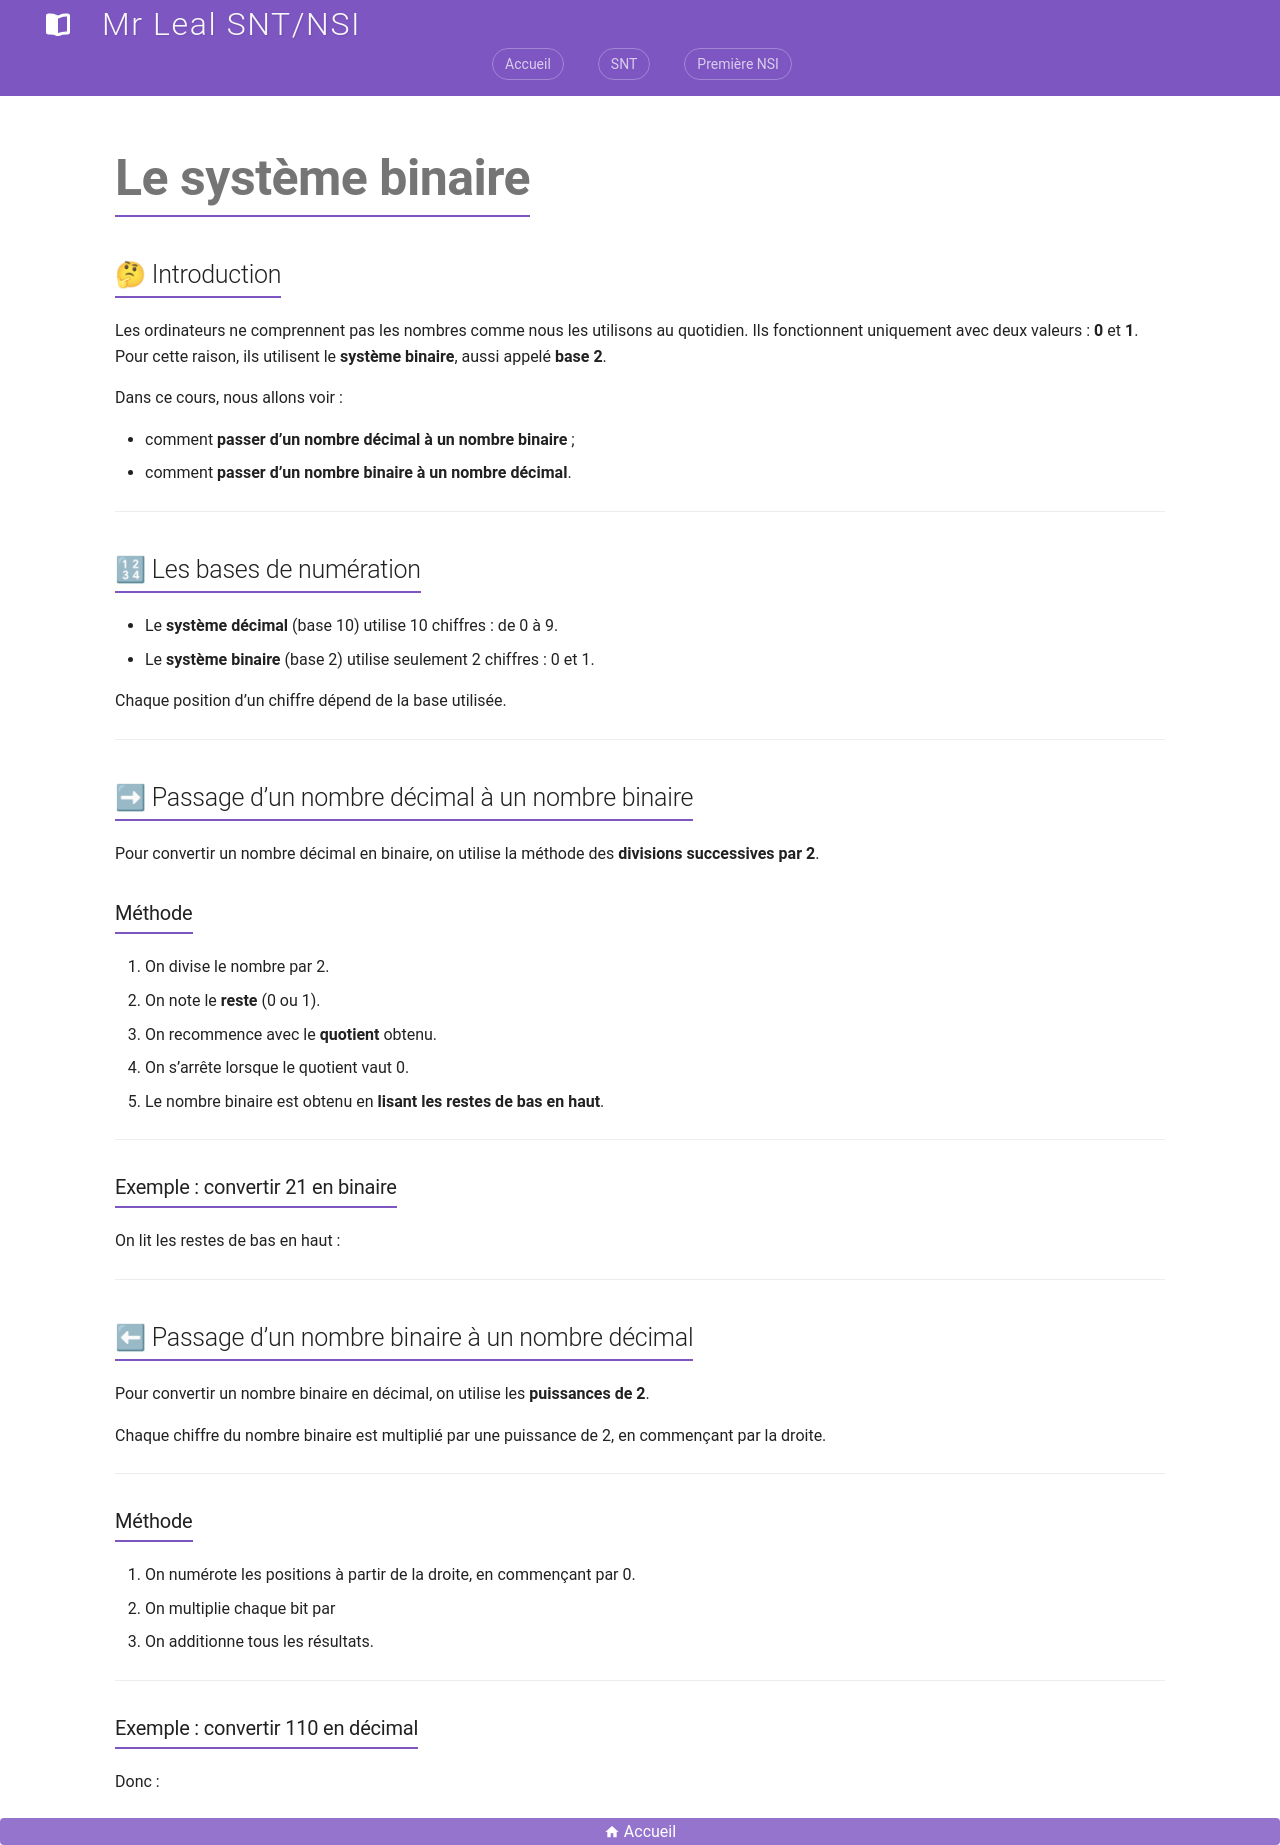

repository: jemangedespatate/projet_mkdocs · page: SNT/Internet/cours/convertions_de_base/index.html · generator: mkdocs

# Le système binaire

## 🤔 Introduction

Les ordinateurs ne comprennent pas les nombres comme nous les utilisons au quotidien. Ils fonctionnent uniquement avec deux valeurs : **0** et **1**. Pour cette raison, ils utilisent le **système binaire**, aussi appelé **base 2**.

Dans ce cours, nous allons voir :

* comment **passer d’un nombre décimal à un nombre binaire** ;
* comment **passer d’un nombre binaire à un nombre décimal**.

---

## 🔢 Les bases de numération

* Le **système décimal** (base 10) utilise 10 chiffres : de 0 à 9.
* Le **système binaire** (base 2) utilise seulement 2 chiffres : 0 et 1.

Chaque position d’un chiffre dépend de la base utilisée.

---

## ➡ Passage d’un nombre décimal à un nombre binaire

Pour convertir un nombre décimal en binaire, on utilise la méthode des **divisions successives par 2**.

### Méthode

1. On divise le nombre par 2.
2. On note le **reste** (0 ou 1).
3. On recommence avec le **quotient** obtenu.
4. On s’arrête lorsque le quotient vaut 0.
5. Le nombre binaire est obtenu en **lisant les restes de bas en haut**.

---

### Exemple : convertir 21 en binaire


$$21 = 10 \times 2 + 1 \$$
$$10 = 5 \times 2 + 0 \$$
$$5 = 2 \times 2 + 1 \$$
$$2 = 1 \times 2 + 0 \$$
$$1 = 0 \times 2 + 1$$


On lit les restes de bas en haut :

$$
21_{10} = 10101_2
$$

---

## ⬅ Passage d’un nombre binaire à un nombre décimal

Pour convertir un nombre binaire en décimal, on utilise les **puissances de 2**.

Chaque chiffre du nombre binaire est multiplié par une puissance de 2, en commençant par la droite.

---

### Méthode

1. On numérote les positions à partir de la droite, en commençant par 0.
2. On multiplie chaque bit par $$2^{\text{position}}$$
3. On additionne tous les résultats.

---

### Exemple : convertir 110 en décimal

$$
110_2 = 1 \times 2^2 + 1 \times 2^1 + 0 \times 2^0
$$

$$
= 4 + 2 + 0 = 6
$$

Donc :

$$
110_2 = 6_{10}
$$
